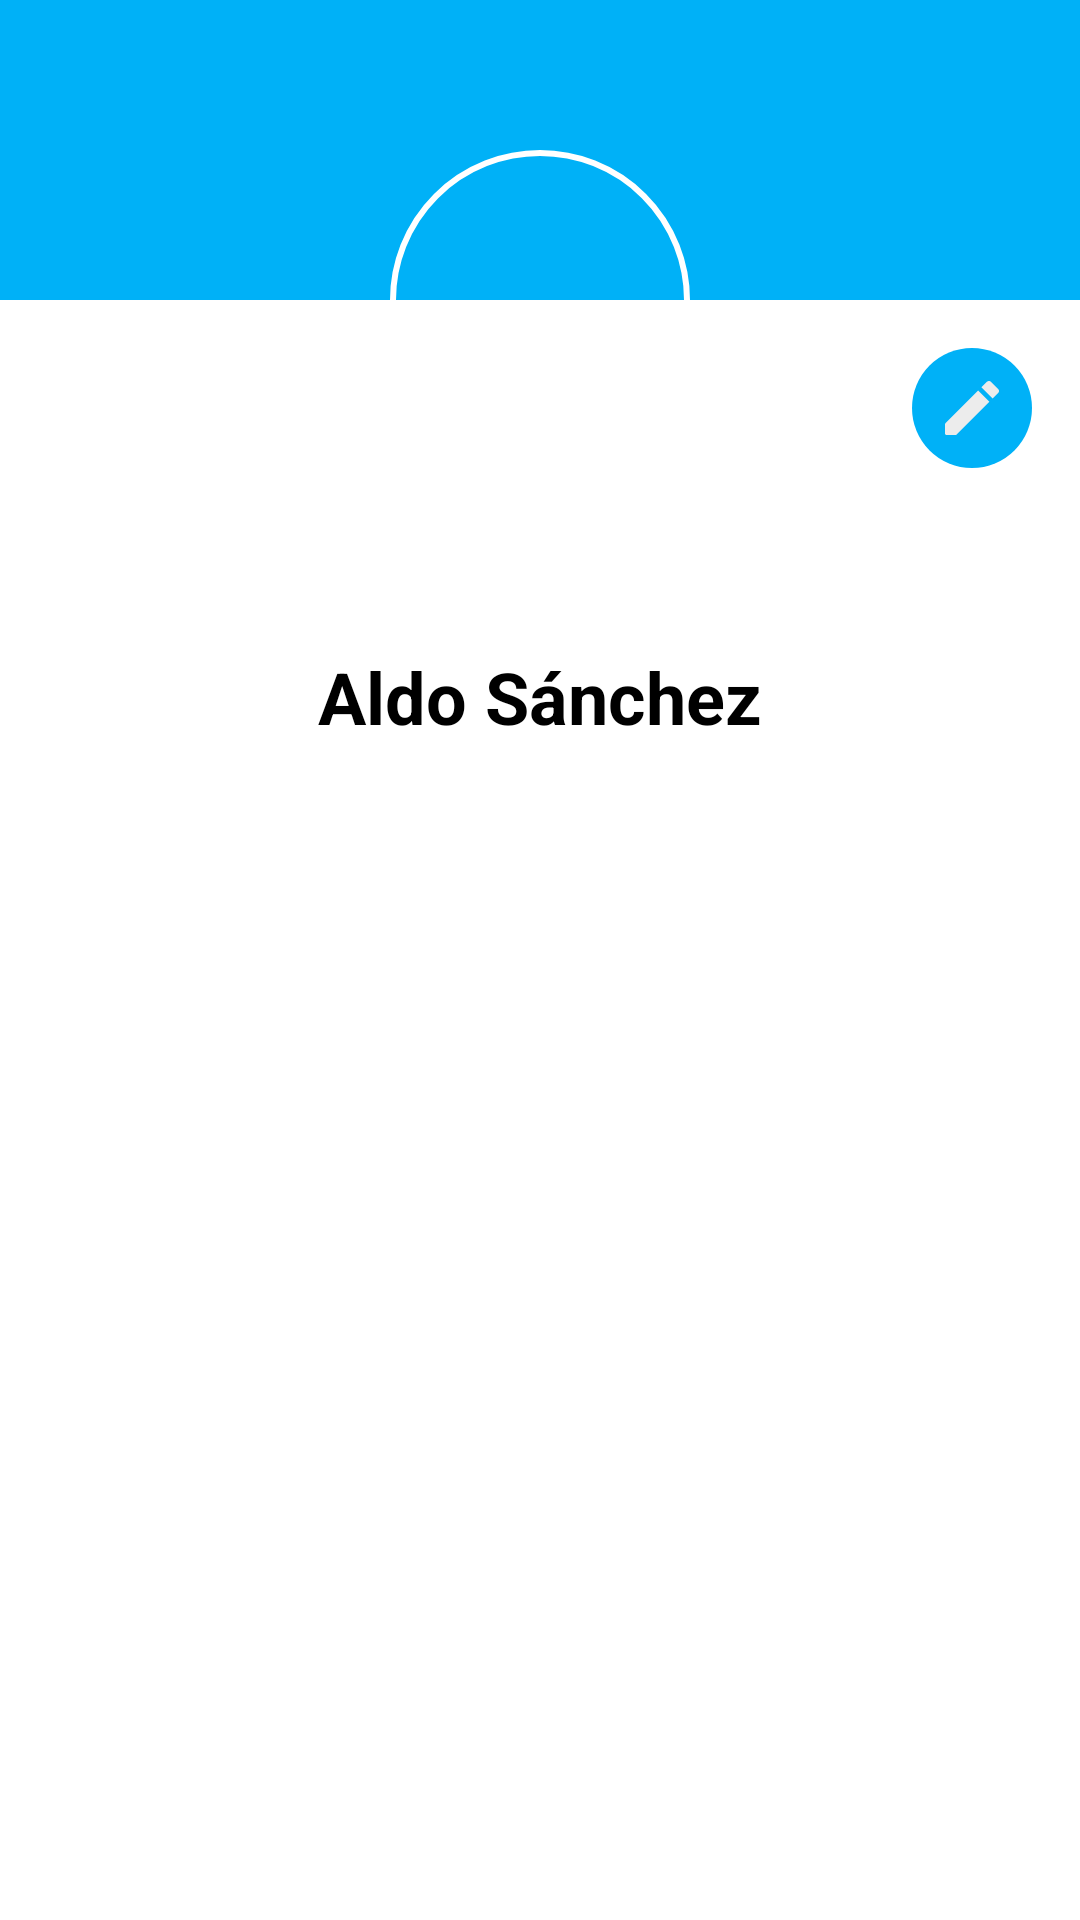

This screen was rendered from an Android layout file. Write that file and the resources it references.
<!-- AndroidManifest.xml: fallback theme Theme.MaterialComponents.DayNight.NoActionBar -->
<!-- res/layout/fragment_perfil.xml -->
<?xml version="1.0" encoding="utf-8"?>
<androidx.constraintlayout.widget.ConstraintLayout
    xmlns:android="http://schemas.android.com/apk/res/android"
    xmlns:app="http://schemas.android.com/apk/res-auto"
    xmlns:tools="http://schemas.android.com/tools"
    android:layout_width="match_parent"
    android:layout_height="match_parent"
    tools:theme="@style/Theme.TecSwap.Profile"
    tools:context=".ui.fragments.PerfilFragment">

    
    <androidx.constraintlayout.widget.ConstraintLayout
        android:id="@+id/topContainer"
        android:layout_width="0dp"
        android:layout_height="200dp"
        app:layout_constraintTop_toTopOf="parent"
        app:layout_constraintStart_toStartOf="parent"
        app:layout_constraintEnd_toEndOf="parent">

        <View
            android:id="@+id/blueBackground"
            android:layout_width="0dp"
            android:layout_height="0dp"
            android:background="@color/first_theme"
            app:layout_constraintTop_toTopOf="parent"
            app:layout_constraintStart_toStartOf="parent"
            app:layout_constraintEnd_toEndOf="parent"
            app:layout_constraintBottom_toTopOf="@+id/whiteBackground"
            app:layout_constraintHeight_percent="0.5" />

        <View
            android:id="@+id/whiteBackground"
            android:layout_width="0dp"
            android:layout_height="0dp"
            android:background="@color/white"
            app:layout_constraintTop_toBottomOf="@id/blueBackground"
            app:layout_constraintStart_toStartOf="parent"
            app:layout_constraintEnd_toEndOf="parent"
            app:layout_constraintBottom_toBottomOf="parent" />

        
        <ImageView
            android:id="@+id/profile_image"
            android:layout_width="100dp"
            android:layout_height="100dp"
            android:layout_marginTop="50dp"
            android:scaleType="centerCrop"
            android:background="@drawable/circle_background"
            android:padding="2dp"
            app:layout_constraintTop_toTopOf="parent"
            app:layout_constraintStart_toStartOf="parent"
            app:layout_constraintEnd_toEndOf="parent"/>

        
        <ImageButton
            android:id="@+id/edit_profile_button"
            android:layout_width="40dp"
            android:layout_height="40dp"
            android:src="@drawable/round_mode_edit_24"
            android:background="@drawable/circle_blue_background"
            android:contentDescription="@string/edit_profile"
            app:layout_constraintTop_toTopOf="@id/whiteBackground"
            app:layout_constraintEnd_toEndOf="parent"
            android:layout_marginTop="16dp"
            android:layout_marginEnd="16dp"/>

        
        <ImageButton
            android:id="@+id/logout_button"
            android:layout_width="40dp"
            android:layout_height="40dp"
            android:src="@drawable/round_exit_to_app_24"
            android:background="?attr/selectableItemBackgroundBorderless"
            android:contentDescription="@string/logout"
            app:layout_constraintTop_toTopOf="parent"
            app:layout_constraintEnd_toEndOf="parent"
            android:layout_marginTop="16dp"
            android:layout_marginEnd="16dp"/>

    </androidx.constraintlayout.widget.ConstraintLayout>

    
    <TextView
        android:id="@+id/profile_name"
        android:layout_width="wrap_content"
        android:layout_height="wrap_content"
        android:text="Aldo Sánchez"
        android:textSize="24sp"
        android:textColor="@android:color/black"
        android:textStyle="bold"
        app:layout_constraintTop_toBottomOf="@id/topContainer"
        app:layout_constraintStart_toStartOf="parent"
        app:layout_constraintEnd_toEndOf="parent"
        android:layout_marginTop="16dp"/>

</androidx.constraintlayout.widget.ConstraintLayout>
<!-- resources referenced by this layout -->
<resources>
  <color name="first_theme">#FF00B1F7</color>
  <color name="white">#FFFFFF</color>
  <!-- drawable circle_background (drawable) -->
  <?xml version="1.0" encoding="utf-8"?>
  <shape xmlns:android="http://schemas.android.com/apk/res/android"
      android:shape="oval">
      <solid android:color="@android:color/transparent"/>
      <stroke
          android:width="2dp"
          android:color="@color/white" />
  </shape>
  <!-- drawable circle_blue_background (drawable) -->
  <?xml version="1.0" encoding="utf-8"?>
  <shape xmlns:android="http://schemas.android.com/apk/res/android"
      android:shape="oval">
      <solid android:color="@color/first_theme" />
  </shape>
  <!-- drawable round_mode_edit_24 (drawable) -->
  <vector xmlns:android="http://schemas.android.com/apk/res/android" android:height="24dp" android:tint="#ECECEC" android:viewportHeight="24" android:viewportWidth="24" android:width="24dp">
        
      <path android:fillColor="@android:color/white" android:pathData="M3,17.46l0,3.04C3,20.78 3.22,21 3.5,21h3.04c0.13,0 0.26,-0.05 0.35,-0.15L17.81,9.94l-3.75,-3.75L3.15,17.1C3.05,17.2 3,17.32 3,17.46z"/>
        
      <path android:fillColor="@android:color/white" android:pathData="M20.71,5.63l-2.34,-2.34c-0.39,-0.39 -1.02,-0.39 -1.41,0l-1.83,1.83l3.75,3.75l1.83,-1.83C21.1,6.65 21.1,6.02 20.71,5.63z"/>
      
  </vector>
  <string name="edit_profile">Editar perfil</string>
  <string name="logout">Cerrar sesión</string>
  <style name="Theme.TecSwap.Profile" parent="Theme.AppCompat.Light.NoActionBar">
          <item name="colorPrimary">@android:color/transparent</item>
          <item name="colorPrimaryVariant">@android:color/transparent</item>
          <item name="android:statusBarColor">@android:color/transparent</item>
          <item name="android:background">@android:color/white</item>
      </style>
</resources>
